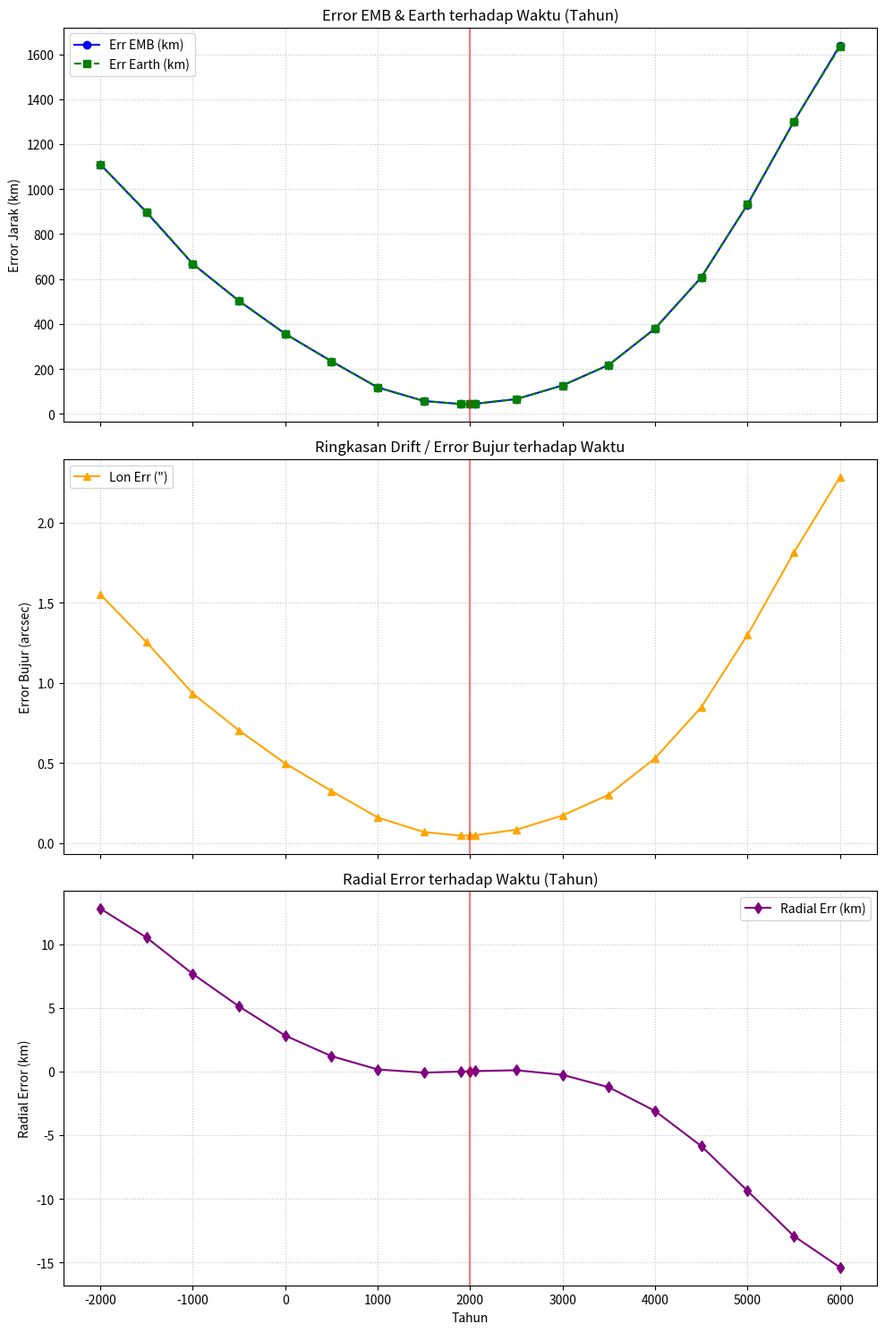

Python code for this plot:
import matplotlib.pyplot as plt

# Data yang diekstrak dari tabel analisis (Seri VSOP2013 dan ELP/MPP02)
tahun = [-2000.0, -1500.0, -1000.0, -500.0, 0.0, 500.0, 1000.0, 1500.0, 
         1900.0, 2000.0, 2050.0, 2500.0, 3000.0, 3500.0, 4000.0, 4500.0, 
         5000.0, 5500.0, 6000.0]

err_emb = [1109.911, 896.029, 667.029, 502.539, 355.984, 233.876, 117.722, 57.209, 
           43.813, 44.253, 44.721, 65.831, 126.509, 217.778, 379.837, 607.605, 
           931.033, 1298.882, 1639.532]

err_earth = [1108.667, 899.041, 667.448, 501.474, 356.073, 234.088, 117.711, 57.207, 
             43.814, 44.254, 44.721, 65.822, 126.559, 217.991, 379.298, 606.897, 
             933.151, 1300.718, 1634.256]

lon_err = [1.5528, 1.2541, 0.9337, 0.7032, 0.4974, 0.3254, 0.1599, 0.0692, 
           0.0464, 0.0475, 0.0486, 0.0836, 0.1731, 0.3026, 0.5303, 0.8488, 
           1.3002, 1.8125, 2.2858]

radial_err = [12.787, 10.513, 7.656, 5.107, 2.813, 1.201, 0.156, -0.089, 
              -0.016, 0.012, 0.029, 0.097, -0.269, -1.242, -3.106, -5.863, 
              -9.380, -12.925, -15.390]

# Membuat figure dan subplot
fig, (ax1, ax2, ax3) = plt.subplots(3, 1, figsize=(10, 15), sharex=True)

# 1. Grafik Error Jarak (EMB dan Earth)
ax1.plot(tahun, err_emb, marker='o', label='Err EMB (km)', color='blue')
ax1.plot(tahun, err_earth, marker='s', label='Err Earth (km)', color='green', linestyle='--')
ax1.set_ylabel('Error Jarak (km)')
ax1.set_title('Error EMB & Earth terhadap Waktu (Tahun)')
ax1.grid(True, linestyle=':', alpha=0.7)
ax1.legend()
# Memberi garis penanda pada tahun 2000
ax1.axvline(x=2000, color='red', linestyle='-', alpha=0.5) 

# 2. Grafik Longitude Error (Drift)
ax2.plot(tahun, lon_err, marker='^', label='Lon Err (")', color='orange')
ax2.set_ylabel('Error Bujur (arcsec)')
ax2.set_title('Ringkasan Drift / Error Bujur terhadap Waktu')
ax2.grid(True, linestyle=':', alpha=0.7)
ax2.legend()
ax2.axvline(x=2000, color='red', linestyle='-', alpha=0.5)

# 3. Grafik Radial Error
ax3.plot(tahun, radial_err, marker='d', label='Radial Err (km)', color='purple')
ax3.set_xlabel('Tahun')
ax3.set_ylabel('Radial Error (km)')
ax3.set_title('Radial Error terhadap Waktu (Tahun)')
ax3.grid(True, linestyle=':', alpha=0.7)
ax3.legend()
ax3.axvline(x=2000, color='red', linestyle='-', alpha=0.5)

# Menyesuaikan tata letak
plt.tight_layout()

# Menampilkan grafik
plt.show()
